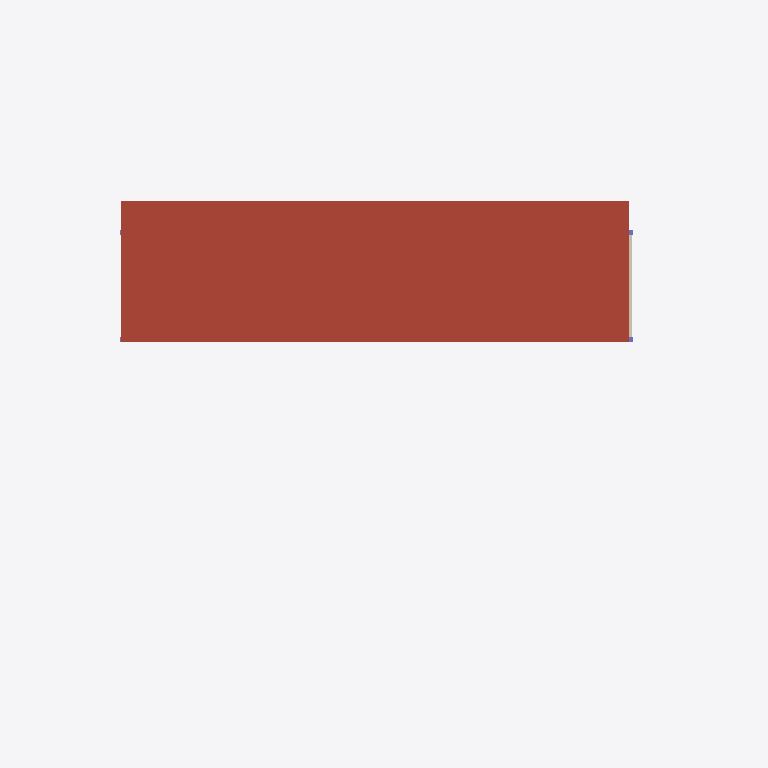
Plan cut of the same IFC building model at storey 'Toiture technique - non occupee' (level 6.60 m, cut at 8.00 m), seen from above with north up, elements coloured by IFC class: 1 roof (red-brown), 1 wall (beige). Cut surfaces are drawn darker.
Extent 45.4 m × 31.3 m × 8.0 m (x, y, z). Storeys (3): RDC at 0.00 m; R+1 at 3.30 m; Toiture technique - non occupee at 6.60 m. Elements (241): 59 IfcWall, 56 IfcBuildingElementProxy, 40 IfcColumn, 37 IfcDoor, 36 IfcFurnishingElement, 10 IfcSlab, 3 IfcRailing.

HEADER;
FILE_DESCRIPTION(('ViewDefinition [CoordinationView]'),'2;1');
FILE_NAME('','2026-10-31T16:40:09',(''),(''),'IfcOpenShell 0.8.0','IfcOpenShell 0.8.0','');
FILE_SCHEMA(('IFC4'));
ENDSEC;
DATA;
#1=IFCPROJECT('2e6nqM$N5H3ulQ2Gx3TaI5',$,'3431 - Jacques Ville - C-R1 revision B - 31 octobre 2026',$,$,$,$,(#10),#5);
#13=IFCSITE('3P_KJSsijMRRKif5j94Qlk',$,'Lot 2511 - ilot 225 - 1120 m2 declares',$,$,$,$,$,$,$,$,$,$,$);
#14=IFCBUILDING('07ZgqnmgfK0evckNY7NAjC',$,'Le Jardin du Onze - R+1',$,$,$,$,$,$,$,$,$);
#17=IFCBUILDINGSTOREY('18QqujahrNG81J3g4h_PZ1',$,'RDC',$,$,$,$,$,$,0.0);
#19=IFCBUILDINGSTOREY('1Z3jpBK8bKo8Buoda$k90q',$,'R+1',$,$,$,$,$,$,3.3);
#20=IFCBUILDINGSTOREY('28stQ56hbGq8uAw$VROhJd',$,'Toiture technique - non occupee',$,$,$,$,$,$,6.6);
#153=IFCSLAB('3ucodjuHzOMfzC1SUW_Vau',$,'Dalle 2',$,$,#181,#166,$,.ROOF.);
#1106=IFCWALL('0lttqjd2XIWg$t0_q2GIK8',$,'Refend / pignon',$,$,#1133,#1119,$,$);
ENDSEC;
